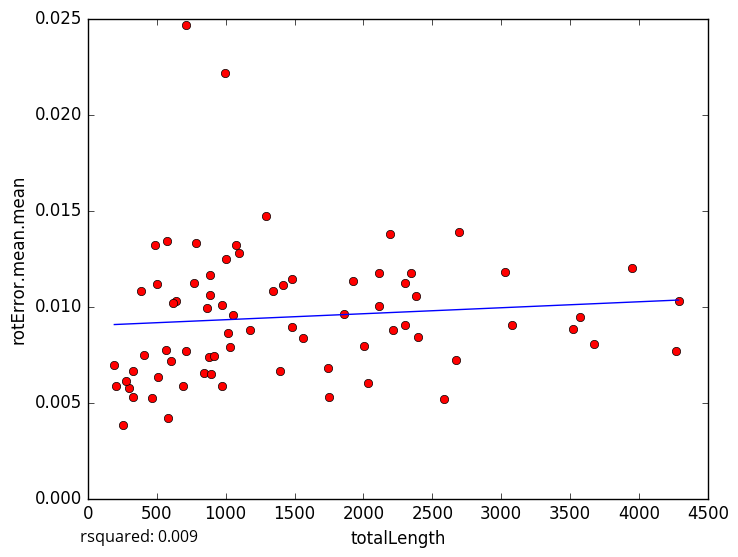

Values plotted in this chart, from the file beside it:
totalLength, rotError.mean.mean
3675, 0.008048
2587, 0.005181
409.9, 0.007453
252.8, 0.003803
326.8, 0.005305
1921, 0.01133
2116, 0.01004
863.7, 0.00992
845.1, 0.006543
295.4, 0.005747
506.3, 0.006322
273.5, 0.006095
192.1, 0.006951
468.5, 0.005229
580.5, 0.004196
971.4, 0.005868
1561, 0.008364
1050, 0.009576
3025, 0.01181
1743, 0.006808
3575, 0.009444
4287, 0.01026
711.4, 0.02467
4268, 0.007659
2215, 0.008772
2674, 0.007194
889.4, 0.01166
994.4, 0.02217
566, 0.007739
713.2, 0.007669
1005, 0.01248
2299, 0.009052
1290, 0.01473
1093, 0.01281
1074, 0.01318
2380, 0.01057
207.2, 0.005866
771.2, 0.01122
1345, 0.01082
876.2, 0.00737
3950, 0.01201
1858, 0.009627
888.6, 0.01058
1481, 0.008907
2298, 0.01122
2194, 0.01377
786.6, 0.01328
2004, 0.00796
637.7, 0.01027
3079, 0.009047
500.5, 0.01119
616.6, 0.0102
1035, 0.007872
2396, 0.008391
577.1, 0.0134
1416, 0.01113
1392, 0.006653
972.9, 0.01009
489.6, 0.01319
382.2, 0.01083
... 14 more rows
